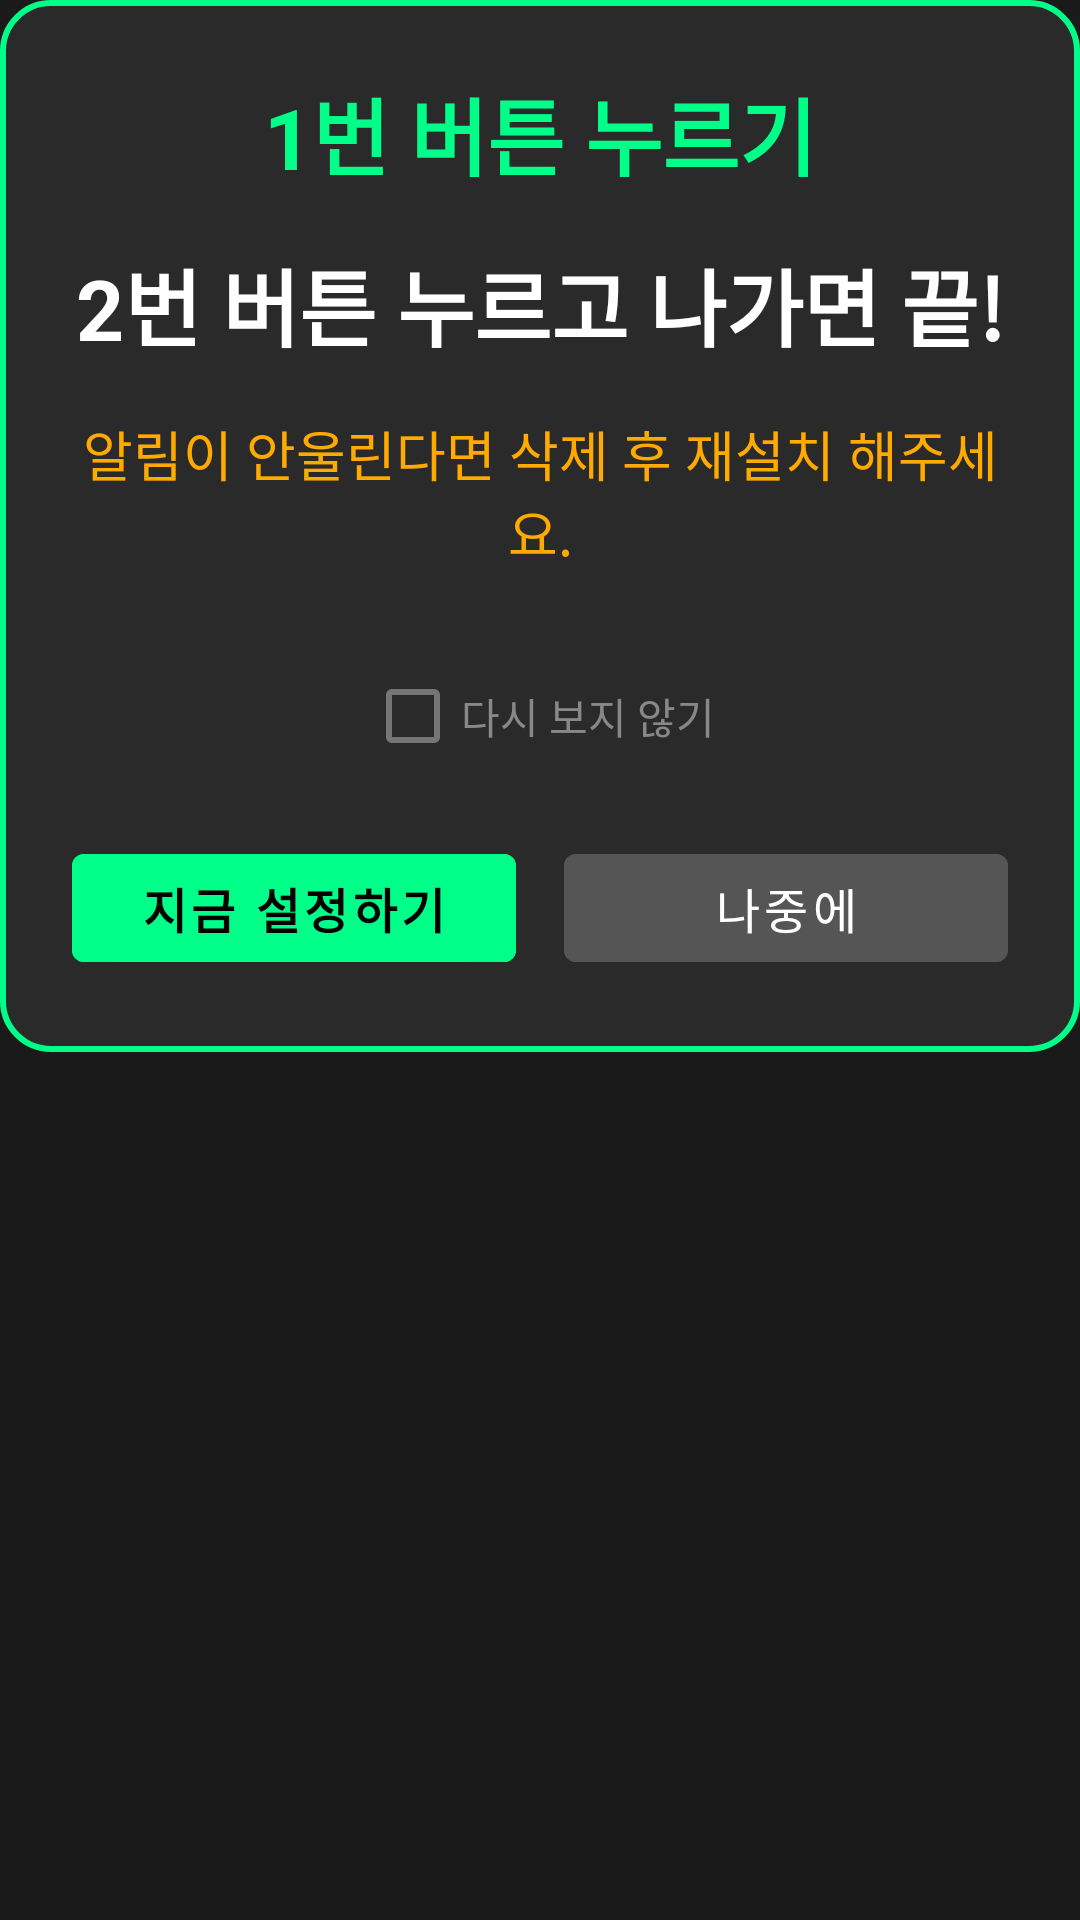

Reconstruct the res/layout file that produces this screen, plus the resources it refers to.
<!-- AndroidManifest.xml: application theme Theme.BankVoiceAlert -->
<!-- res/layout/dialog_first_run_guide.xml -->
<?xml version="1.0" encoding="utf-8"?>
<ScrollView xmlns:android="http://schemas.android.com/apk/res/android"
    android:layout_width="match_parent"
    android:layout_height="wrap_content">

    <LinearLayout
        android:layout_width="match_parent"
        android:layout_height="wrap_content"
        android:orientation="vertical"
        android:padding="24dp"
        android:background="@drawable/rounded_dialog_bg">

    
    <TextView
        android:layout_width="match_parent"
        android:layout_height="wrap_content"
        android:text="1번 버튼 누르기"
        android:textSize="28sp"
        android:textStyle="bold"
        android:textColor="#00ff88"
        android:gravity="center"
        android:layout_marginBottom="16dp"/>

    
    <TextView
        android:layout_width="match_parent"
        android:layout_height="wrap_content"
        android:text="2번 버튼 누르고 나가면 끝!"
        android:textSize="28sp"
        android:textStyle="bold"
        android:textColor="#ffffff"
        android:gravity="center"
        android:layout_marginBottom="16dp"/>

    
    <TextView
        android:layout_width="match_parent"
        android:layout_height="wrap_content"
        android:text="알림이 안울린다면 삭제 후 재설치 해주세요."
        android:textSize="18sp"
        android:textColor="#ffaa00"
        android:gravity="center"
        android:layout_marginBottom="24dp"/>

    
    <CheckBox
        android:id="@+id/checkDontShowAgain"
        android:layout_width="wrap_content"
        android:layout_height="wrap_content"
        android:text="다시 보지 않기"
        android:textColor="#888888"
        android:layout_gravity="center"
        android:layout_marginBottom="16dp"/>

    
    <LinearLayout
        android:layout_width="match_parent"
        android:layout_height="wrap_content"
        android:orientation="horizontal"
        android:gravity="center">

        <Button
            android:id="@+id/btnSetupNow"
            android:layout_width="0dp"
            android:layout_height="wrap_content"
            android:layout_weight="1"
            android:text="지금 설정하기"
            android:textSize="16sp"
            android:textStyle="bold"
            android:backgroundTint="#00ff88"
            android:textColor="#000000"
            android:layout_marginEnd="8dp"/>

        <Button
            android:id="@+id/btnLater"
            android:layout_width="0dp"
            android:layout_height="wrap_content"
            android:layout_weight="1"
            android:text="나중에"
            android:textSize="16sp"
            android:backgroundTint="#555555"
            android:textColor="#ffffff"
            android:layout_marginStart="8dp"/>
    </LinearLayout>

    </LinearLayout>
</ScrollView>
<!-- resources referenced by this layout -->
<resources>
  <!-- drawable rounded_dialog_bg (drawable) -->
  <?xml version="1.0" encoding="utf-8"?>
  <shape xmlns:android="http://schemas.android.com/apk/res/android">
      <solid android:color="#2a2a2a"/>
      <corners android:radius="16dp"/>
      <stroke
          android:width="2dp"
          android:color="#00ff88"/>
  </shape>
  <style name="Theme.BankVoiceAlert" parent="Theme.MaterialComponents.DayNight.NoActionBar">
          
          <item name="colorPrimary">#00ff88</item>
          <item name="colorPrimaryVariant">#00cc66</item>
          <item name="colorOnPrimary">@color/black</item>
          
          <item name="colorSecondary">#00ff88</item>
          <item name="colorSecondaryVariant">#00cc66</item>
          <item name="colorOnSecondary">@color/black</item>
          
          <item name="android:statusBarColor">?attr/colorPrimaryVariant</item>
          
          <item name="android:windowBackground">#1a1a1a</item>
      </style>
  <color name="black">#FF000000</color>
</resources>
